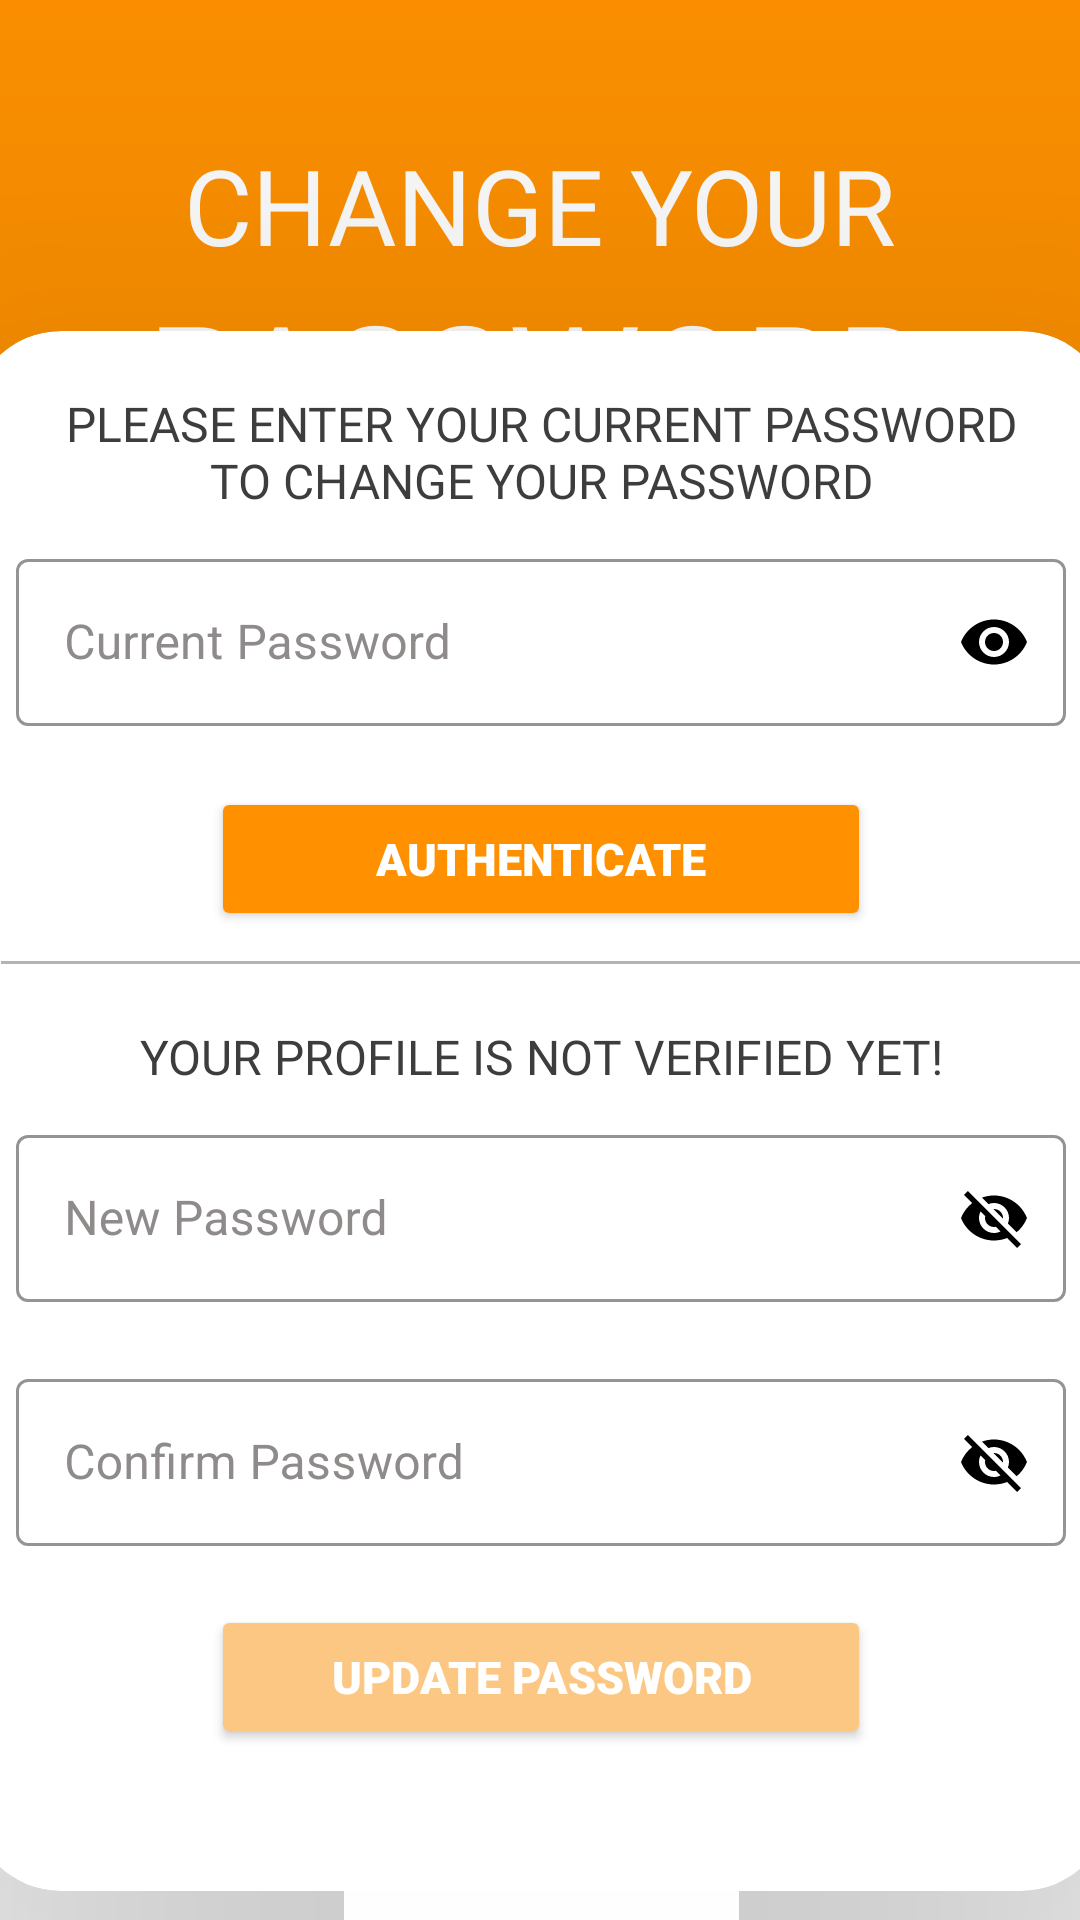

Produce the Android XML layout that renders to this screen, including the resource entries it uses.
<!-- AndroidManifest.xml: application theme Theme.EcommercialApplication -->
<!-- res/layout/fragment_change_pass.xml -->
<?xml version="1.0" encoding="utf-8"?>
<androidx.constraintlayout.widget.ConstraintLayout xmlns:android="http://schemas.android.com/apk/res/android"
    xmlns:tools="http://schemas.android.com/tools"
    android:layout_width="match_parent"
    android:layout_height="match_parent"
    xmlns:app="http://schemas.android.com/apk/res-auto"
    tools:context=".ChangePassFragment">

    <View
        android:id="@+id/view4"
        android:layout_width="match_parent"
        android:layout_height="200dp"
        android:background="#FF9100"
        app:layout_constraintEnd_toEndOf="parent"
        app:layout_constraintStart_toStartOf="parent"
        app:layout_constraintTop_toTopOf="@+id/constraintLayout3" />

    <androidx.constraintlayout.widget.ConstraintLayout
        android:id="@+id/constraintLayout3"
        android:layout_width="match_parent"
        android:layout_height="200dp"
        app:layout_constraintEnd_toEndOf="parent"
        app:layout_constraintStart_toStartOf="parent"
        app:layout_constraintTop_toTopOf="parent">

        <TextView
            android:id="@+id/textView11"
            android:layout_width="wrap_content"
            android:layout_height="wrap_content"
            android:fontFamily="@font/regular"
            android:text="CHANGE YOUR"
            android:textColor="@color/white"
            android:layout_marginTop="45dp"
            android:textSize="35sp"
            app:layout_constraintEnd_toEndOf="parent"
            app:layout_constraintHorizontal_bias="0.5"
            app:layout_constraintStart_toStartOf="parent"
            app:layout_constraintTop_toTopOf="parent" />

        <TextView
            android:id="@+id/textView12"
            android:layout_width="wrap_content"
            android:layout_height="wrap_content"
            android:fontFamily="@font/regular"
            android:text="PASSWORD"
            android:textColor="@color/white"
            android:textSize="50sp"
            app:layout_constraintEnd_toEndOf="@+id/textView11"
            app:layout_constraintHorizontal_bias="0.5"
            app:layout_constraintStart_toStartOf="@+id/textView11"
            app:layout_constraintTop_toBottomOf="@+id/textView11" />


    </androidx.constraintlayout.widget.ConstraintLayout>

    <androidx.cardview.widget.CardView
        android:layout_marginTop="-100dp"
        android:layout_width="380dp"
        android:layout_height="520dp"
        app:layout_constraintBottom_toBottomOf="parent"
        app:layout_constraintEnd_toEndOf="parent"
        app:layout_constraintStart_toStartOf="parent"
        app:layout_constraintTop_toBottomOf="@+id/view4"
        app:cardCornerRadius="30dp"
        app:cardElevation="120dp"
        android:background="@color/white">


        <androidx.constraintlayout.widget.ConstraintLayout
            android:layout_width="match_parent"
            android:layout_height="match_parent">

            <TextView
                android:id="@+id/txtView1"
                android:layout_width="match_parent"
                android:layout_height="wrap_content"
                android:layout_marginStart="20dp"
                android:layout_marginTop="20dp"
                android:layout_marginEnd="20dp"
                android:fontFamily="@font/regular1"
                android:gravity="center"
                android:text="PLEASE ENTER YOUR CURRENT PASSWORD TO CHANGE YOUR PASSWORD"
                android:textColor="#3E3D3D"
                android:textSize="16sp"
                app:layout_constraintEnd_toEndOf="parent"
                app:layout_constraintStart_toStartOf="parent"
                app:layout_constraintTop_toTopOf="parent" />


            <com.google.android.material.textfield.TextInputLayout
                android:id="@+id/layoutChangePass"
                style="@style/Widget.MaterialComponents.TextInputLayout.OutlinedBox"
                android:layout_width="350dp"
                android:layout_height="wrap_content"
                android:layout_marginStart="20dp"
                android:layout_marginTop="10dp"
                android:layout_marginEnd="20dp"
                android:hint="Current Password"
                android:textColorHint="#8F8B8B"
                app:boxStrokeColor="#8F8B8B"
                app:endIconMode="password_toggle"
                app:endIconTint="#000000"
                app:errorEnabled="true"
                app:errorTextColor="#FF0000"
                app:hintTextColor="#8F8B8B"
                app:layout_constraintEnd_toEndOf="parent"
                app:layout_constraintStart_toStartOf="parent"
                app:layout_constraintTop_toBottomOf="@id/txtView1">

                <com.google.android.material.textfield.TextInputEditText
                    android:id="@+id/edtCurrentPass"
                    android:layout_width="match_parent"
                    android:layout_height="wrap_content"
                    android:inputType="textPassword"
                    android:textColor="@color/black" />
            </com.google.android.material.textfield.TextInputLayout>

            <Button
                android:id="@+id/btnChangePass"
                android:layout_width="match_parent"
                android:layout_height="wrap_content"
                android:layout_marginStart="80dp"
                android:layout_marginEnd="80dp"
                android:backgroundTint="#FF9100"
                android:fontFamily="sans-serif-black"
                android:text="AUTHENTICATE"
                android:textColor="#FFFFFF"
                android:textSize="15sp"
                app:layout_constraintEnd_toEndOf="parent"
                app:layout_constraintStart_toStartOf="parent"
                app:layout_constraintTop_toBottomOf="@+id/layoutChangePass" />

            <View
                android:id="@+id/omerDivider"
                android:layout_width="match_parent"
                android:layout_height="1dp"
                android:layout_marginStart="10dp"
                android:layout_marginTop="10dp"
                android:layout_marginEnd="10dp"
                android:background="#B3B3B3"
                android:visibility="visible"
                app:layout_constraintEnd_toEndOf="parent"
                app:layout_constraintStart_toStartOf="parent"
                app:layout_constraintTop_toBottomOf="@+id/btnChangePass" />

            <TextView
                android:id="@+id/txtAuthenticatedPwd"
                android:layout_width="match_parent"
                android:layout_height="wrap_content"
                android:layout_marginStart="20dp"
                android:layout_marginTop="20dp"
                android:layout_marginEnd="20dp"
                android:fontFamily="@font/regular1"
                android:gravity="center"
                android:text="YOUR PROFILE IS NOT VERIFIED YET!"
                android:textColor="#3E3D3D"
                android:textSize="16sp"
                app:layout_constraintEnd_toEndOf="parent"
                app:layout_constraintStart_toStartOf="parent"
                app:layout_constraintTop_toBottomOf="@id/omerDivider" />

            <com.google.android.material.textfield.TextInputLayout
                android:id="@+id/layoutNewPwd"
                style="@style/Widget.MaterialComponents.TextInputLayout.OutlinedBox"
                android:layout_width="350dp"
                android:layout_height="wrap_content"
                android:layout_marginStart="20dp"
                android:layout_marginTop="10dp"
                android:layout_marginEnd="20dp"
                android:hint="New Password"
                android:textColorHint="#8F8B8B"
                app:boxStrokeColor="#8F8B8B"
                app:endIconMode="password_toggle"
                app:endIconTint="#000000"
                app:errorEnabled="true"
                app:errorTextColor="#FF0000"
                app:hintTextColor="#8F8B8B"
                app:layout_constraintEnd_toEndOf="parent"
                app:layout_constraintStart_toStartOf="parent"
                app:layout_constraintTop_toBottomOf="@+id/txtAuthenticatedPwd">

                <com.google.android.material.textfield.TextInputEditText
                    android:id="@+id/edtNewPwd"
                    android:layout_width="match_parent"
                    android:layout_height="wrap_content"
                    android:textColor="@color/black" />
            </com.google.android.material.textfield.TextInputLayout>

            <com.google.android.material.textfield.TextInputLayout
                android:id="@+id/layoutNewPwdConfirm"
                style="@style/Widget.MaterialComponents.TextInputLayout.OutlinedBox"
                android:layout_width="350dp"
                android:layout_height="wrap_content"
                android:layout_marginStart="20dp"
                android:layout_marginEnd="20dp"
                android:hint="Confirm Password"
                android:textColorHint="#8F8B8B"
                app:boxStrokeColor="#8F8B8B"
                app:endIconMode="password_toggle"
                app:endIconTint="#000000"
                app:errorEnabled="true"
                app:errorTextColor="#FF0000"
                app:hintTextColor="#8F8B8B"
                app:layout_constraintEnd_toEndOf="parent"
                app:layout_constraintStart_toStartOf="parent"
                app:layout_constraintTop_toBottomOf="@+id/layoutNewPwd">

                <com.google.android.material.textfield.TextInputEditText
                    android:id="@+id/edtNewPwdConfirm"
                    android:layout_width="match_parent"
                    android:layout_height="wrap_content"
                    android:textColor="@color/black" />
            </com.google.android.material.textfield.TextInputLayout>

            <Button
                android:id="@+id/btnUpdatePwd"
                android:layout_width="match_parent"
                android:layout_height="wrap_content"
                android:layout_marginStart="80dp"
                android:layout_marginEnd="80dp"
                android:layout_marginBottom="48dp"
                android:backgroundTint="#FBC782"
                android:fontFamily="sans-serif-black"
                android:text="UPDATE PASSWORD"
                android:textColor="#FFFFFF"
                android:textSize="15sp"
                app:layout_constraintBottom_toBottomOf="parent"
                app:layout_constraintEnd_toEndOf="parent"
                app:layout_constraintStart_toStartOf="parent"
                app:layout_constraintTop_toBottomOf="@+id/layoutNewPwdConfirm" />


        </androidx.constraintlayout.widget.ConstraintLayout>

    </androidx.cardview.widget.CardView>


</androidx.constraintlayout.widget.ConstraintLayout>
<!-- resources referenced by this layout -->
<resources>
  <style name="Theme.EcommercialApplication" parent="Theme.MaterialComponents.Light.NoActionBar">
          
          <item name="colorPrimary">@color/purple_500</item>
          <item name="colorPrimaryVariant">@color/purple_700</item>
          <item name="colorOnPrimary">@color/white</item>
          
          <item name="colorSecondary">@color/teal_200</item>
          <item name="colorSecondaryVariant">@color/teal_700</item>
          <item name="colorOnSecondary">@color/black</item>
          
          <item name="android:statusBarColor">?attr/colorPrimaryVariant</item>
          
          <item name="android:windowFullscreen">true</item>
          <item name="android:windowTranslucentStatus">true</item>
  
      </style>
  <!-- not gathered from this repository: default colours our renderer supplied (Android Studio template values) -->
  <color name="purple_500">#FF6200EE</color>
  <color name="purple_700">#FF3700B3</color>
  <color name="teal_200">#FF03DAC5</color>
  <color name="teal_700">#FF018786</color>
  <color name="black">#FF000000</color>
  <color name="white">#FFFFFFFF</color>
</resources>
